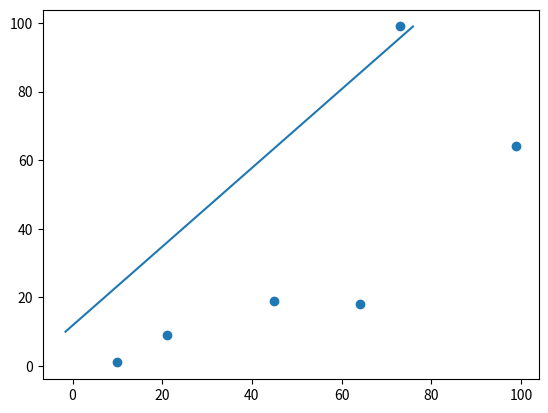

Source code (Python):
import matplotlib.pyplot as plt
from scipy import stats
x =[10,21,45,64,73 , 99]
y =[1, 9, 19, 18, 99, 64]
slope , intercept , r, p, std_err = stats.linregress(x, y)
def func(x):
    return slope * x + intercept
mymodel = list(map(func, x))
plt.scatter(x, y)
plt.plot(mymodel, x)
plt.show()
